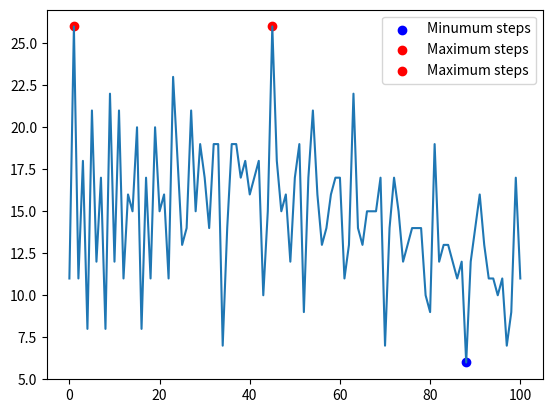

The matplotlib source for this figure:
#!/usr/bin/env python
# coding: utf-8

# <h1>Table of Contents<span class="tocSkip"></span></h1>
# <div class="toc"><ul class="toc-item"><li><span><a href="#5.-Dynamic-programming" data-toc-modified-id="5.-Dynamic-programming-1"><span class="toc-item-num">1&nbsp;&nbsp;</span>5. Dynamic programming</a></span></li></ul></div>

# # 5. Dynamic programming
# 
# Insert + or - operation anywhere between the digits 123456789 in a way that the expression evaluates to an integer number. You may join digits together to form a bigger number. However, the digits must stay in the original order.
# 
# 5.1 [30 points] Write a function Find_expression, which should be able to print every possible solution that makes the expression evaluate to a random integer from 1 to 100. For example, Find_expression(50) should print lines include:
# 1−2+34+5+6+7+8−9=50
# and
# 1+2+34−56+78−9=50
# 
# 5.2 [5 points] Count the total number of suitable solutions for any integer i from 1 to 100, assign the count to a list called Total_solutions. Plot the list Total_solutions, so which number(s) yields the maximum and minimum of Total_solutions?
# 

# In[1]:


import numpy as np


# In[2]:


def calcp(num_x):
    return '+'+ num_x

def calcm(num_x):
    return '-'+ num_x

def calcc(num_xi):
    return num_xi+''


# In[3]:


def Find_expression(num):
    # Three operations for digits 123456789
    M = []
    for i in range(2,10):
        M.append([calcp('%s'%i),calcm('%s'%i),calcc('%s'%i)])
    test = []
    # List all possible expressions
    for a in range(3):
        for b in range(3):
            for c in range(3):
                for d in range(3):
                    for e in range(3):
                        for f in range(3):
                            for g in range(3):
                                for h in range(3):
                                    test.append(('1'+M[0][a]+M[1][b]+M[2][c]+M[3][d]+M[4][e]+M[5][f]+M[6][g]+M[7][h]))
    # The result of each espression
    num_sum = np.zeros((len(test)))
    for i in range(len(test)):
        indx = []
        for j in range(len(test[i])):        
            if(test[i][j].isdigit()==False):
                indx.append(j)
        indx.append(len(test[i]))
        num_sum[i] = int(test[i][:indx[0]])
        for k in range(1,len(indx)):
            num_sum[i] += int(test[i][indx[k-1]:indx[k]])
            
    index = np.argwhere(num_sum == num)
    return [test[int(index[i])] for i in range(len(index))]


# In[4]:


Find_expression(100)


# In[5]:


import matplotlib.pyplot as plt


# In[6]:


def Total_solutions():
    tot_sols = [len(Find_expression(i)) for i in range(101)]
    return tot_sols


# In[7]:


tot_sols = Total_solutions()


# In[8]:


x = np.arange(101)
pltdata = np.array(tot_sols)
plt.plot(x,pltdata)

sols_min = [np.argwhere(pltdata==pltdata.min()),pltdata.min()]
sols_max = [np.argwhere(pltdata==pltdata.max()),pltdata.max()]

plt.scatter(sols_min[0],sols_min[1],c='b',label='Minumum steps')
[plt.scatter(sols_max[0][i],sols_max[1],c='r',label='Maximum steps') for i in range(2)]
plt.legend()

